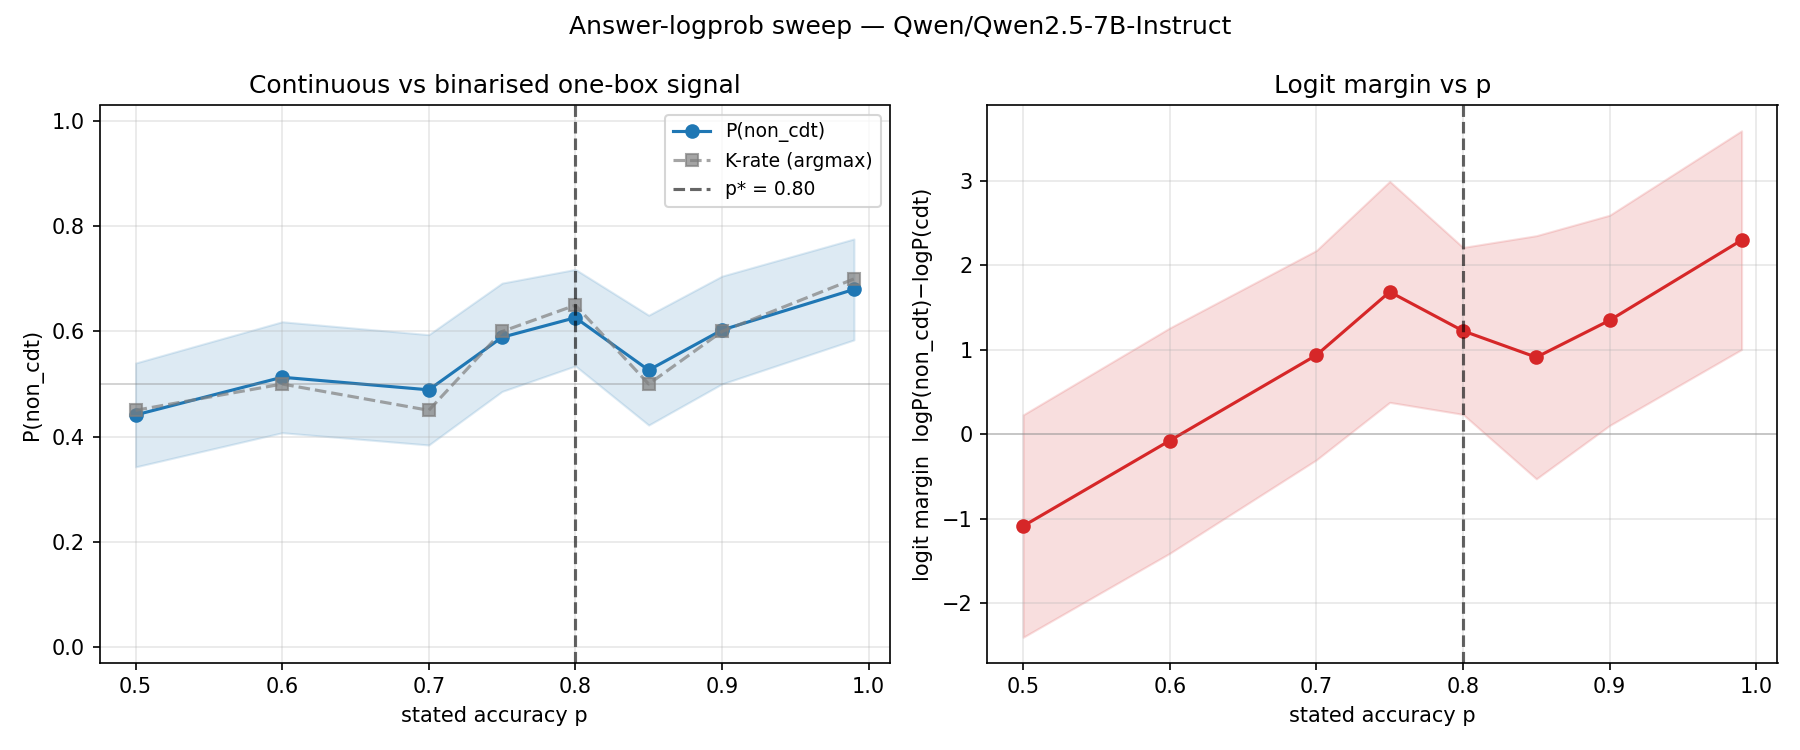

Data behind this chart, as committed beside it:
p, p_non_cdt_mean, p_non_cdt_se, margin_mean, margin_se, k_rate_argmax, n
0.5, 0.4412, 0.09879, -1.087, 1.318, 0.45, 20
0.6, 0.513, 0.1055, -0.075, 1.335, 0.5, 20
0.7, 0.489, 0.105, 0.9375, 1.24, 0.45, 20
0.75, 0.589, 0.103, 1.688, 1.309, 0.6, 20
0.8, 0.6263, 0.09182, 1.225, 0.9891, 0.65, 20
0.85, 0.5265, 0.1045, 0.9125, 1.441, 0.5, 20
0.9, 0.6028, 0.1025, 1.35, 1.245, 0.6, 20
0.99, 0.68, 0.09601, 2.3, 1.296, 0.7, 20
